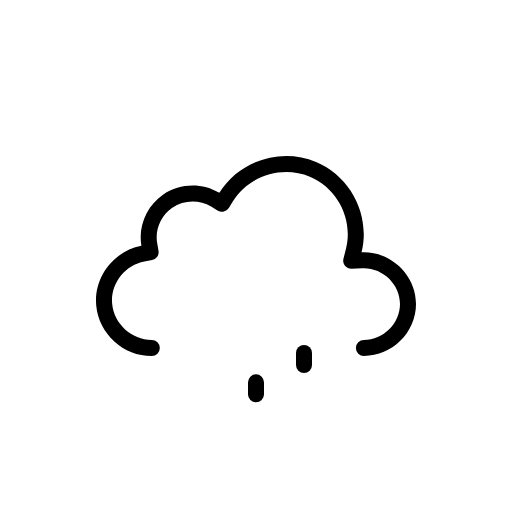
t = 0.00 s
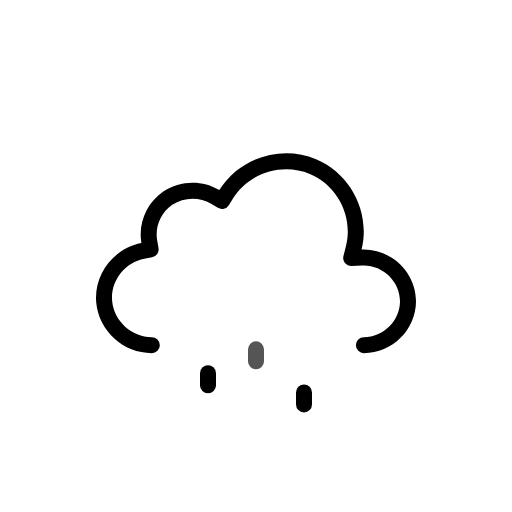
t = 0.50 s
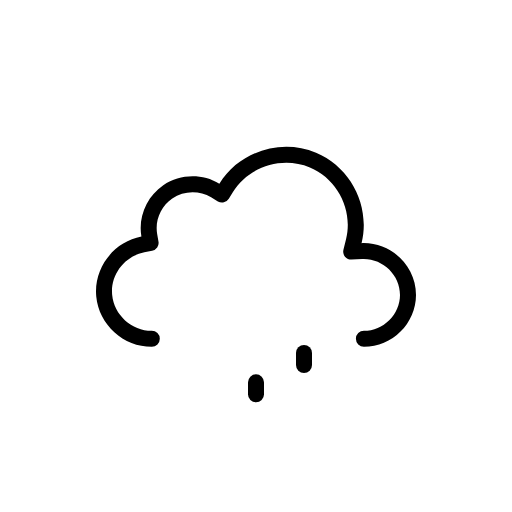
t = 1.00 s
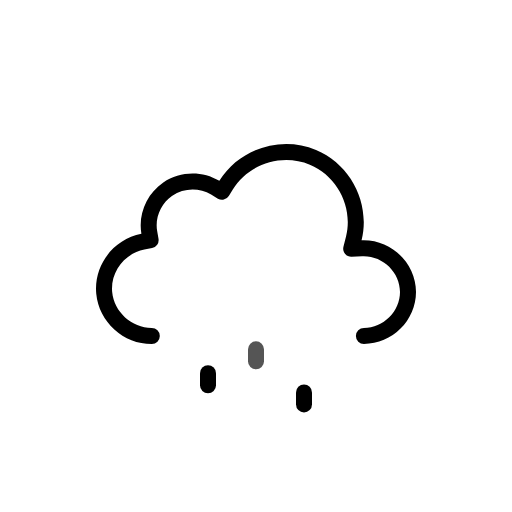
t = 1.50 s
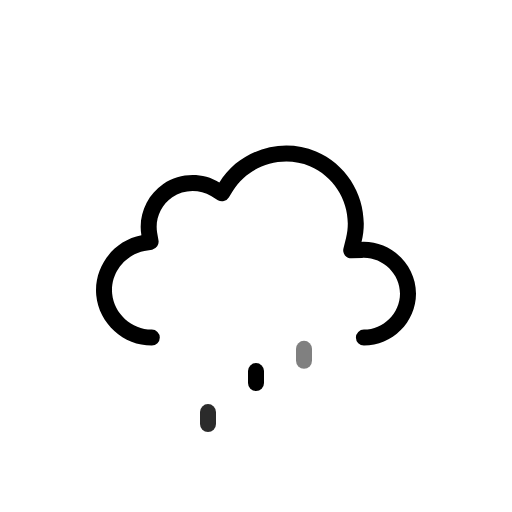
t = 1.88 s
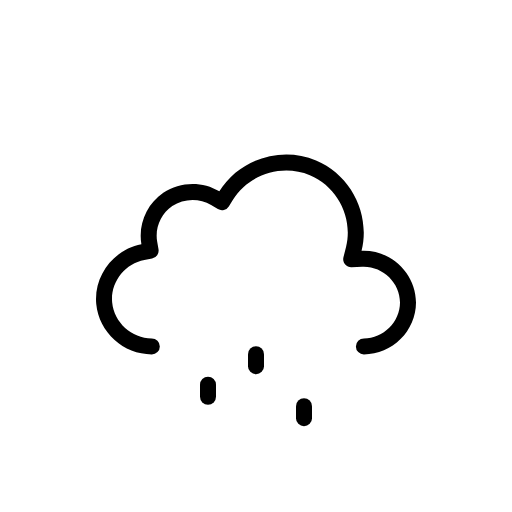
t = 2.63 s

The animated SVG that drew these frames (rendered in a browser with its animation timeline set to each time). Animation: 7 SMIL elements (animate=3,animateTransform=4); one cycle of 3.00 s, repeats indefinitely.

<svg xmlns="http://www.w3.org/2000/svg" fill="none" viewBox="0 0 128 128"><g id="drizzle__drizzle" clip-path="url(#drizzle__clip0_2038_14065)"><g id="drizzle__Sky"><g id="drizzle__Clouds"><g id="drizzle__Cloud"><path id="drizzle__Cloud_2" fill="currentColor" fill-rule="evenodd" d="M54.837 48.212c4.99-8.074 15.428-11.388 24.171-7.73 8.734 3.654 13.676 13.4 11.38 22.604C97.684 62.767 104 68.706 104 76.028 104 83.116 98.048 89 90.977 89a2 2 0 0 1 0-4.003c4.887 0 9.023-4.117 9.023-8.969 0-5.002-4.378-9.164-9.437-8.943l-2.676.116a2 2 0 0 1-2.028-2.484l.649-2.6c1.812-7.269-2.117-15.044-9.042-17.942-6.941-2.904-15.277-.248-19.227 6.142l-1.039 1.68a2 2 0 0 1-2.73.663l-1.693-1.018c-2.965-1.783-6.845-1.676-9.706.268-2.85 1.937-4.361 5.482-3.78 8.865l.335 1.94a2 2 0 0 1-1.6 2.307l-1.934.365c-4.95.936-8.52 5.657-8.048 10.644.471 4.99 4.866 8.967 9.908 8.966a2 2 0 0 1 0 4.003c-7.082.001-13.223-5.525-13.89-12.592-.668-7.067 4.329-13.64 11.288-14.954-.85-4.94 1.333-10.04 5.474-12.855 4.151-2.82 9.712-2.974 14.013-.387" clip-rule="evenodd"/></g><animateTransform attributeName="transform" begin="0s" calcMode="spline" dur="3s" keySplines=".42 0 .58 1; .42 0 .58 1" repeatCount="indefinite" type="translate" values="0 0;0 -3;0 0"/></g></g><g id="drizzle__Precipitation"><g id="drizzle__Raindrops"><path id="drizzle__Raindrop 1" stroke="currentColor" stroke-linecap="round" stroke-width="4" d="M52 87v3"><animateTransform attributeName="transform" begin="0s" calcMode="spline" dur="1s" keySplines=".42 0 1 1" repeatCount="indefinite" type="translate" values="0 0;0 20"/><animate attributeName="opacity" begin="0s" dur="1s" keyTimes="0;0.15;0.85;1" repeatCount="indefinite" values="0;1;1;0"/></path><path id="drizzle__Raindrop 2" stroke="currentColor" stroke-linecap="round" stroke-width="4" d="M64 87v3"><animateTransform attributeName="transform" begin="-0.6s" calcMode="spline" dur="1s" keySplines=".42 0 1 1" repeatCount="indefinite" type="translate" values="0 0;0 20"/><animate attributeName="opacity" begin="-0.6s" dur="1s" keyTimes="0;0.15;0.85;1" repeatCount="indefinite" values="0;1;1;0"/></path><path id="drizzle__Raindrop 3" stroke="currentColor" stroke-linecap="round" stroke-width="4" d="M76 87v3"><animateTransform attributeName="transform" begin="-0.19999999999999996s" calcMode="spline" dur="1s" keySplines=".42 0 1 1" repeatCount="indefinite" type="translate" values="0 0;0 20"/><animate attributeName="opacity" begin="-0.19999999999999996s" dur="1s" keyTimes="0;0.15;0.85;1" repeatCount="indefinite" values="0;1;1;0"/></path></g></g></g><defs><clipPath id="drizzle__clip0_2038_14065"><rect width="128" height="128" fill="#fff"/></clipPath></defs></svg>
